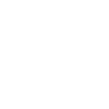
t = 0.00 s
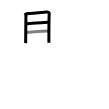
t = 3.50 s
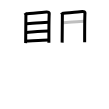
t = 7.25 s
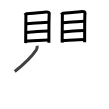
t = 10.75 s
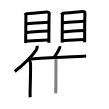
t = 14.50 s
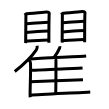
t = 18.00 s

The animated SVG that drew these frames (rendered in a browser with its animation timeline set to each time). Animation: 18 SMIL elements (animate=18); one cycle of 18.00 s.

<svg width="109px" height="109px" viewBox="0 0 px 109px" xmlns="http://www.w3.org/2000/svg" xmlns:xlink="http://www.w3.org/1999/xlink" xml:space="preserve" version="1.1"  baseProfile="full">
<path d="M25,13.03c0.37,0.69,0.91,1.21,0.91,2.14c0,0.93-0.25,27.48-0.25,27.95" style="fill:none;stroke:black;stroke-width:3;opacity:0">
  <animate attributeType="CSS" attributeName="opacity" from="0" to="1" begin="0s" dur="1s" repeatCount="Indefinite" fill="freeze" />
</path>
<path d="M25.79,13.93c2.1-0.12,18.84-1.8,20.75-1.94c1.59-0.12,2.85,0.65,2.72,1.5c-0.17,1.09-0.37,24.97-0.37,29.17" style="fill:none;stroke:black;stroke-width:3;opacity:0">
  <animate attributeType="CSS" attributeName="opacity" from="0" to="1" begin="1s" dur="1s" repeatCount="Indefinite" fill="freeze" />
</path>
<path d="M26.49,23.67c4.14-0.16,18.77-1.47,22.14-1.47" style="fill:none;stroke:black;stroke-width:3;opacity:0">
  <animate attributeType="CSS" attributeName="opacity" from="0" to="1" begin="2s" dur="1s" repeatCount="Indefinite" fill="freeze" />
</path>
<path d="M26.67,32.5c5.56-0.39,16.32-1.39,21.72-1.39" style="fill:none;stroke:black;stroke-width:3;opacity:0">
  <animate attributeType="CSS" attributeName="opacity" from="0" to="1" begin="3s" dur="1s" repeatCount="Indefinite" fill="freeze" />
</path>
<path d="M26.1,41.04c4.78-0.2,17.16-1.04,22.56-1.04" style="fill:none;stroke:black;stroke-width:3;opacity:0">
  <animate attributeType="CSS" attributeName="opacity" from="0" to="1" begin="4s" dur="1s" repeatCount="Indefinite" fill="freeze" />
</path>
<path d="M61.5,12.53c0.36,0.69,0.88,1.21,0.88,2.14c0,0.93-0.24,27.48-0.24,27.95" style="fill:none;stroke:black;stroke-width:3;opacity:0">
  <animate attributeType="CSS" attributeName="opacity" from="0" to="1" begin="5s" dur="1s" repeatCount="Indefinite" fill="freeze" />
</path>
<path d="M62.27,13.43c2.04-0.12,18.25-1.8,20.11-1.94c1.55-0.12,2.76,0.65,2.63,1.5c-0.17,1.09-0.36,24.97-0.36,29.17" style="fill:none;stroke:black;stroke-width:3;opacity:0">
  <animate attributeType="CSS" attributeName="opacity" from="0" to="1" begin="6s" dur="1s" repeatCount="Indefinite" fill="freeze" />
</path>
<path d="M62.95,22.67c4.01-0.16,18.19-1.47,21.46-1.47" style="fill:none;stroke:black;stroke-width:3;opacity:0">
  <animate attributeType="CSS" attributeName="opacity" from="0" to="1" begin="7s" dur="1s" repeatCount="Indefinite" fill="freeze" />
</path>
<path d="M63.11,32c5.39-0.39,15.82-1.39,21.05-1.39" style="fill:none;stroke:black;stroke-width:3;opacity:0">
  <animate attributeType="CSS" attributeName="opacity" from="0" to="1" begin="8s" dur="1s" repeatCount="Indefinite" fill="freeze" />
</path>
<path d="M62.57,40.54c4.63-0.2,16.63-1.04,21.87-1.04" style="fill:none;stroke:black;stroke-width:3;opacity:0">
  <animate attributeType="CSS" attributeName="opacity" from="0" to="1" begin="9s" dur="1s" repeatCount="Indefinite" fill="freeze" />
</path>
<path d="M37.13,45.75c0.23,1.29-0.06,2.99-0.81,4.09C31.6,56.9,25.6,62.88,14.75,71.47" style="fill:none;stroke:black;stroke-width:3;opacity:0">
  <animate attributeType="CSS" attributeName="opacity" from="0" to="1" begin="10s" dur="1s" repeatCount="Indefinite" fill="freeze" />
</path>
<path d="M28.78,59.9c0.92,0.6,1.63,1.92,1.69,2.85c0.55,8.29-0.75,30.19-0.29,34.5" style="fill:none;stroke:black;stroke-width:3;opacity:0">
  <animate attributeType="CSS" attributeName="opacity" from="0" to="1" begin="11s" dur="1s" repeatCount="Indefinite" fill="freeze" />
</path>
<path d="M59.8,46.25c0.06,0.58-0.02,1.35-0.21,1.85c-1.24,3.19-2.82,5.66-5.66,9.55" style="fill:none;stroke:black;stroke-width:3;opacity:0">
  <animate attributeType="CSS" attributeName="opacity" from="0" to="1" begin="12s" dur="1s" repeatCount="Indefinite" fill="freeze" />
</path>
<path d="M30.21,59.08c10.69-0.78,51.36-2.55,55.95-2.98" style="fill:none;stroke:black;stroke-width:3;opacity:0">
  <animate attributeType="CSS" attributeName="opacity" from="0" to="1" begin="13s" dur="1s" repeatCount="Indefinite" fill="freeze" />
</path>
<path d="M55.02,59c0.52,0.31,0.93,0.73,0.93,1.25c0,5.38,0.06,24.63-0.26,33.1" style="fill:none;stroke:black;stroke-width:3;opacity:0">
  <animate attributeType="CSS" attributeName="opacity" from="0" to="1" begin="14s" dur="1s" repeatCount="Indefinite" fill="freeze" />
</path>
<path d="M31.64,70.28c10.09-0.65,46.57-2.03,50.9-2.38" style="fill:none;stroke:black;stroke-width:3;opacity:0">
  <animate attributeType="CSS" attributeName="opacity" from="0" to="1" begin="15s" dur="1s" repeatCount="Indefinite" fill="freeze" />
</path>
<path d="M30.41,81.7c10.64-0.54,47.98-1.65,52.55-1.95" style="fill:none;stroke:black;stroke-width:3;opacity:0">
  <animate attributeType="CSS" attributeName="opacity" from="0" to="1" begin="16s" dur="1s" repeatCount="Indefinite" fill="freeze" />
</path>
<path d="M30.41,95.15c10.69-0.78,55.25-2.77,59.84-3.2" style="fill:none;stroke:black;stroke-width:3;opacity:0">
  <animate attributeType="CSS" attributeName="opacity" from="0" to="1" begin="17s" dur="1s" repeatCount="Indefinite" fill="freeze" />
</path>
</svg>
